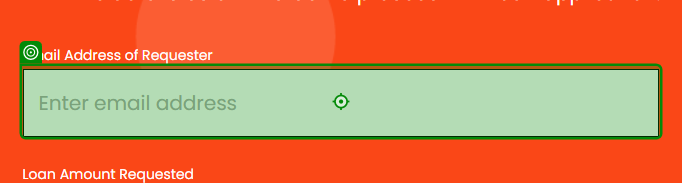
Workflow: Main

Step 1: type [CurrentRow(0).ToString] into the text box 'email' in window 'UiBank-Loan Apply' (chrome.exe)

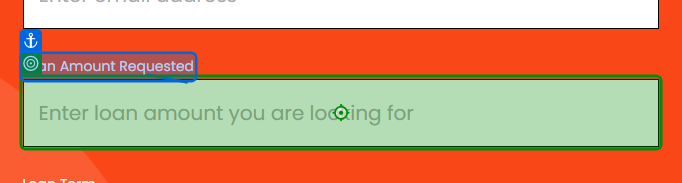
Step 2: type [CurrentRow(1).ToString] into the text box 'amount' in window 'UiBank-Loan Apply' (chrome.exe)

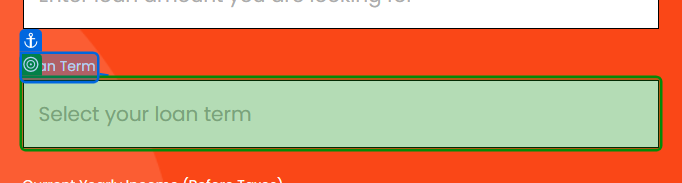
Step 3: select [CurrentRow(2).ToString] in the drop-down 'term' in window 'UiBank-Loan Apply' (chrome.exe)

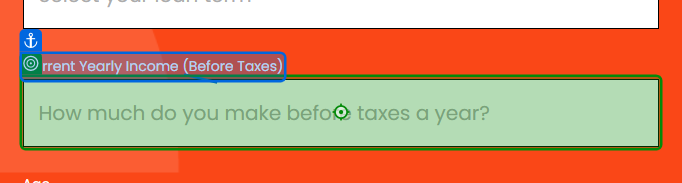
Step 4: type [CurrentRow(3).ToString] into the text box 'income' in window 'UiBank-Loan Apply' (chrome.exe)

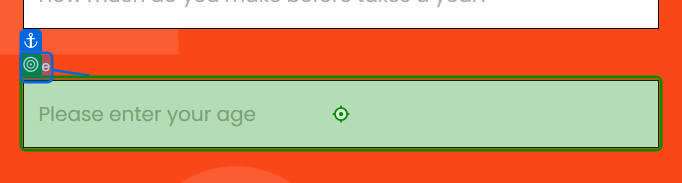
Step 5: type [CurrentRow(4).ToString] into the text box 'age' in window 'UiBank-Loan Apply' (chrome.exe)

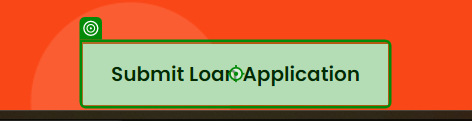
Step 6: click on the button in window 'UiBank-Loan Apply' (chrome.exe)

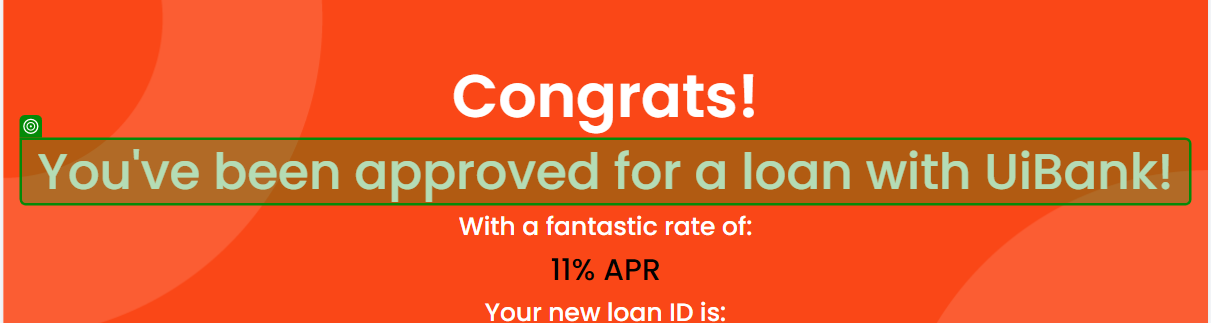
Step 7: check the heading in window 'UiBank-Loan result' (chrome.exe)

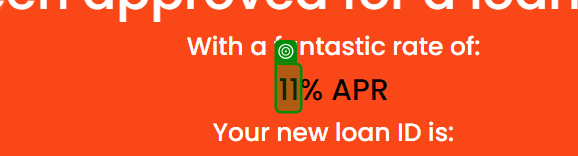
Step 8: get-text from the element in window 'UiBank-Loan result' (chrome.exe)

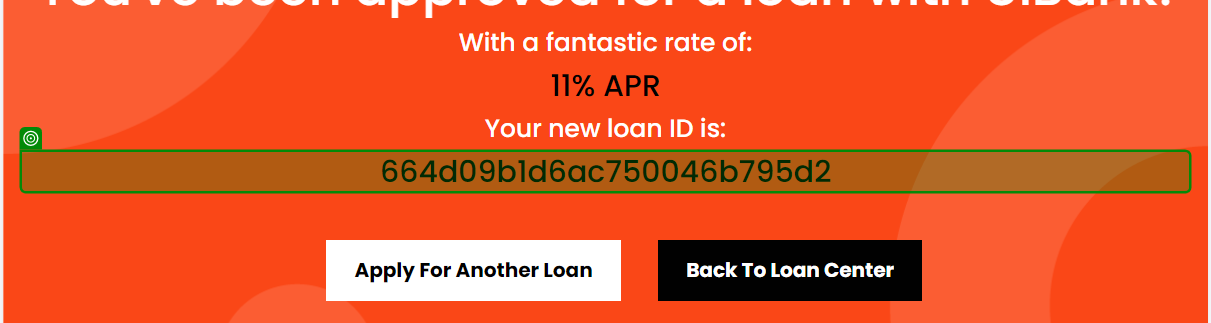
Step 9: get-text from the heading in window 'UiBank-Loan result' (chrome.exe)

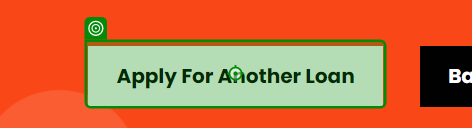
Step 10: click on the button in window 'UiBank-Loan result' (chrome.exe)
